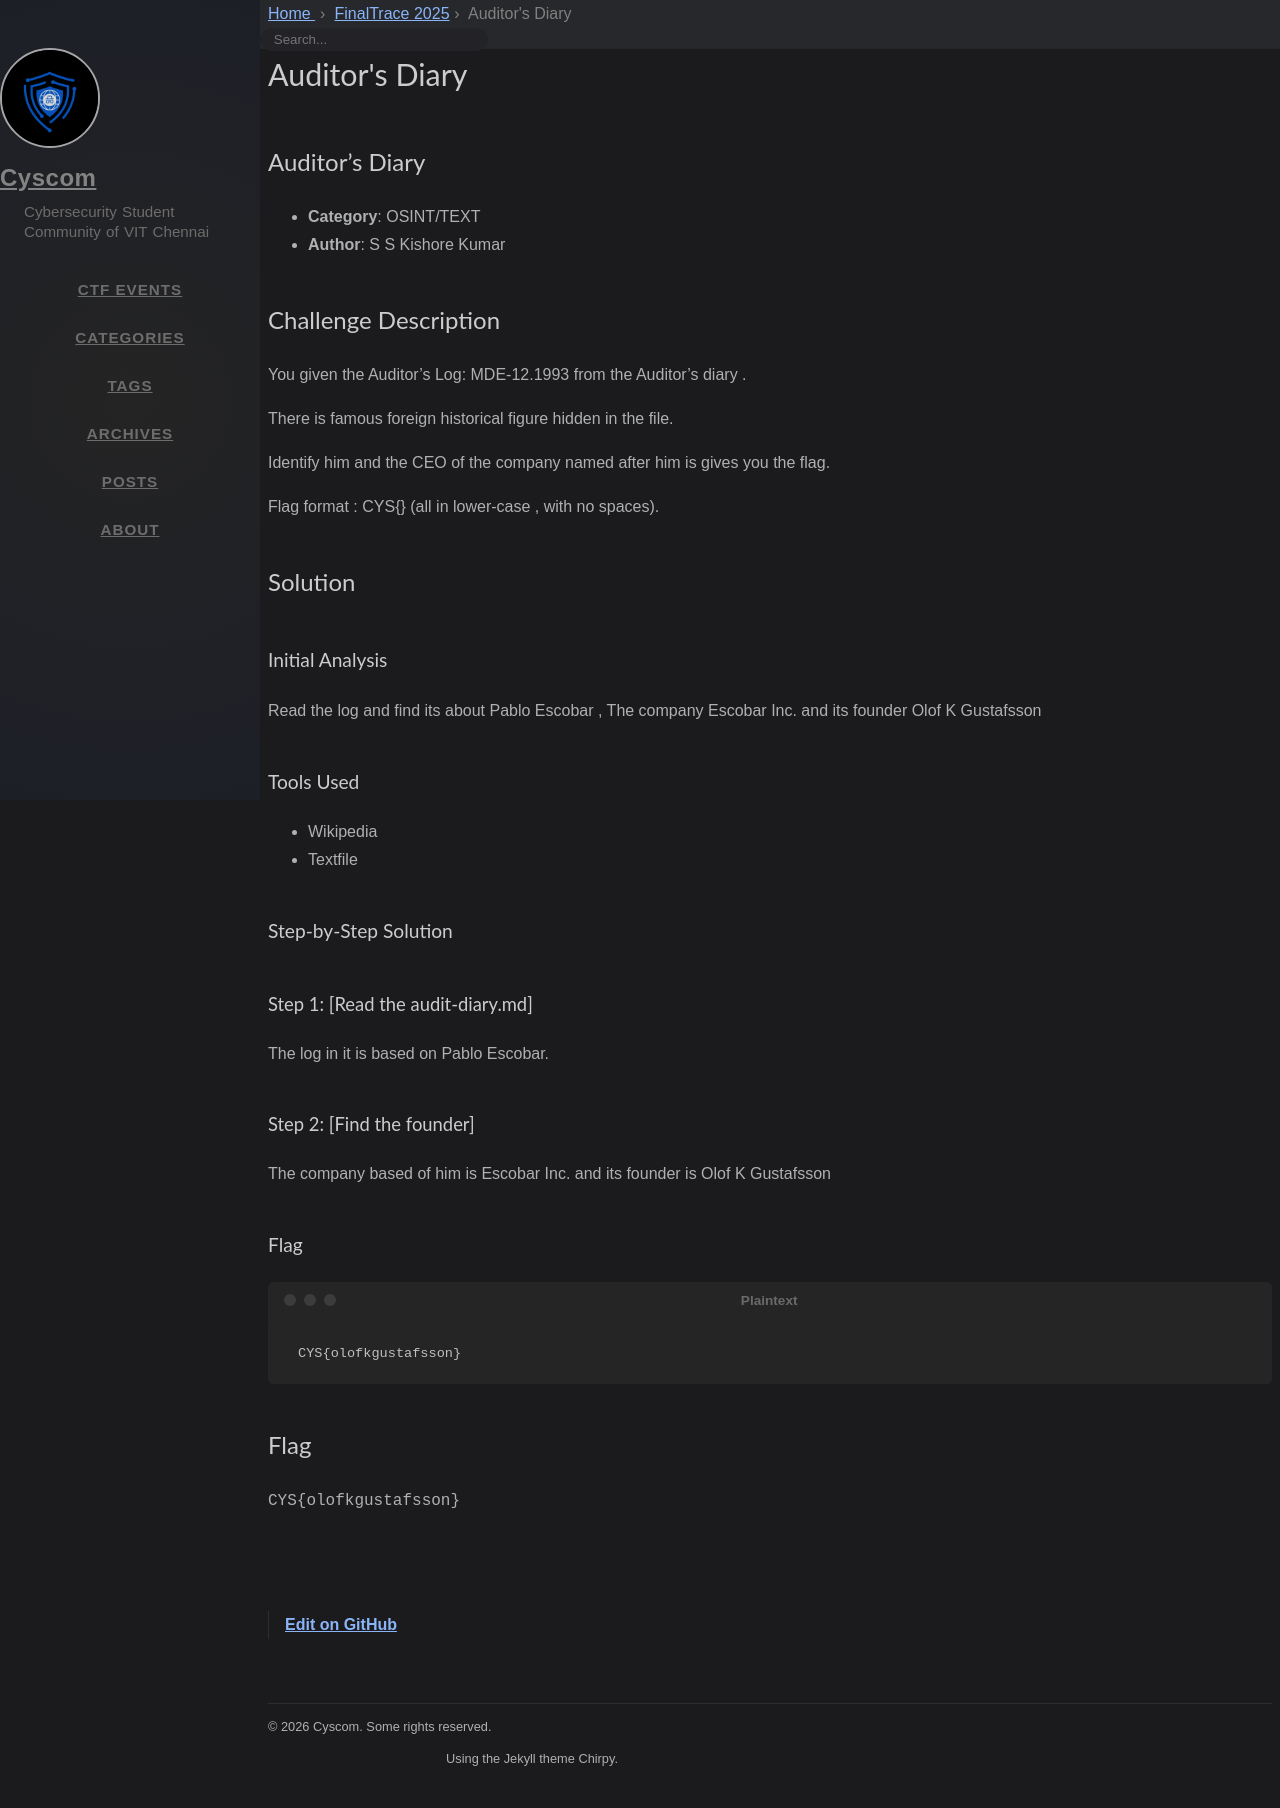

repository: cyscomvit/writeups · page: writeups/FinalTrace_2025/32-auditors-diary.html · generator: jekyll

---
layout: writeup

title: Auditor's Diary
difficulty: Medium
points: 500
categories: [OSINT/TEXT]
tags: []

flag: CYS{olofkgustafsson}
---

## Auditor's Diary

- **Category**: OSINT/TEXT
- **Author**: S S Kishore Kumar

## Challenge Description
You given the Auditor's Log: MDE-12.1993 from the Auditor's diary . 

There is famous foreign historical figure hidden in the file. 

Identify him and the CEO of the company named after him is gives you the flag.
 
Flag format : CYS{<founder>} (all in lower-case , with no spaces).

## Solution

### Initial Analysis
Read the log and find its about Pablo Escobar , The company Escobar Inc. and its founder Olof K Gustafsson

### Tools Used
- Wikipedia
- Textfile

### Step-by-Step Solution

#### Step 1: [Read the audit-diary.md]
The log in it is based on Pablo Escobar.

#### Step 2: [Find the founder]
The company based of him is Escobar Inc. and its founder is Olof K Gustafsson

### Flag
```
CYS{olofkgustafsson}
```
